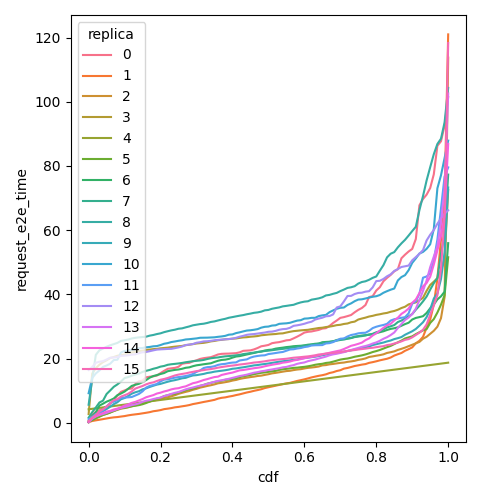

Data behind this chart, as committed beside it:
cdf, request_e2e_time, replica
0.0, 0.6197, 0
0.01, 2.468, 0
0.02, 3.426, 0
0.03, 3.903, 0
0.04, 4.458, 0
0.05, 5.121, 0
0.06, 5.927, 0
0.07, 7.122, 0
0.08, 8.419, 0
0.09, 9.644, 0
0.1, 10.07, 0
0.11, 10.54, 0
0.12, 10.68, 0
0.13, 12.05, 0
0.14, 12.92, 0
0.15, 13.16, 0
0.16, 14.17, 0
0.17, 14.35, 0
0.18, 14.48, 0
0.19, 14.72, 0
0.2, 15.47, 0
0.21, 16.19, 0
0.22, 16.82, 0
0.23, 16.97, 0
0.24, 17.11, 0
0.25, 17.45, 0
0.26, 18.38, 0
0.27, 18.59, 0
0.28, 18.67, 0
0.29, 19.14, 0
0.3, 19.45, 0
0.31, 19.89, 0
0.32, 20.13, 0
0.33, 20.29, 0
0.34, 20.44, 0
0.35, 20.85, 0
0.36, 21.29, 0
0.37, 21.48, 0
0.38, 21.53, 0
0.39, 21.56, 0
0.4, 21.63, 0
0.41, 21.69, 0
0.42, 21.95, 0
0.43, 22.41, 0
0.44, 22.49, 0
0.45, 22.56, 0
0.46, 22.87, 0
0.47, 23.3, 0
0.48, 23.83, 0
0.49, 24.02, 0
0.5, 24.25, 0
0.51, 24.79, 0
0.52, 24.99, 0
0.53, 25.13, 0
0.54, 25.39, 0
0.55, 25.69, 0
0.56, 25.79, 0
0.57, 26.29, 0
0.58, 26.84, 0
0.59, 27.43, 0
... 1,556 more rows
